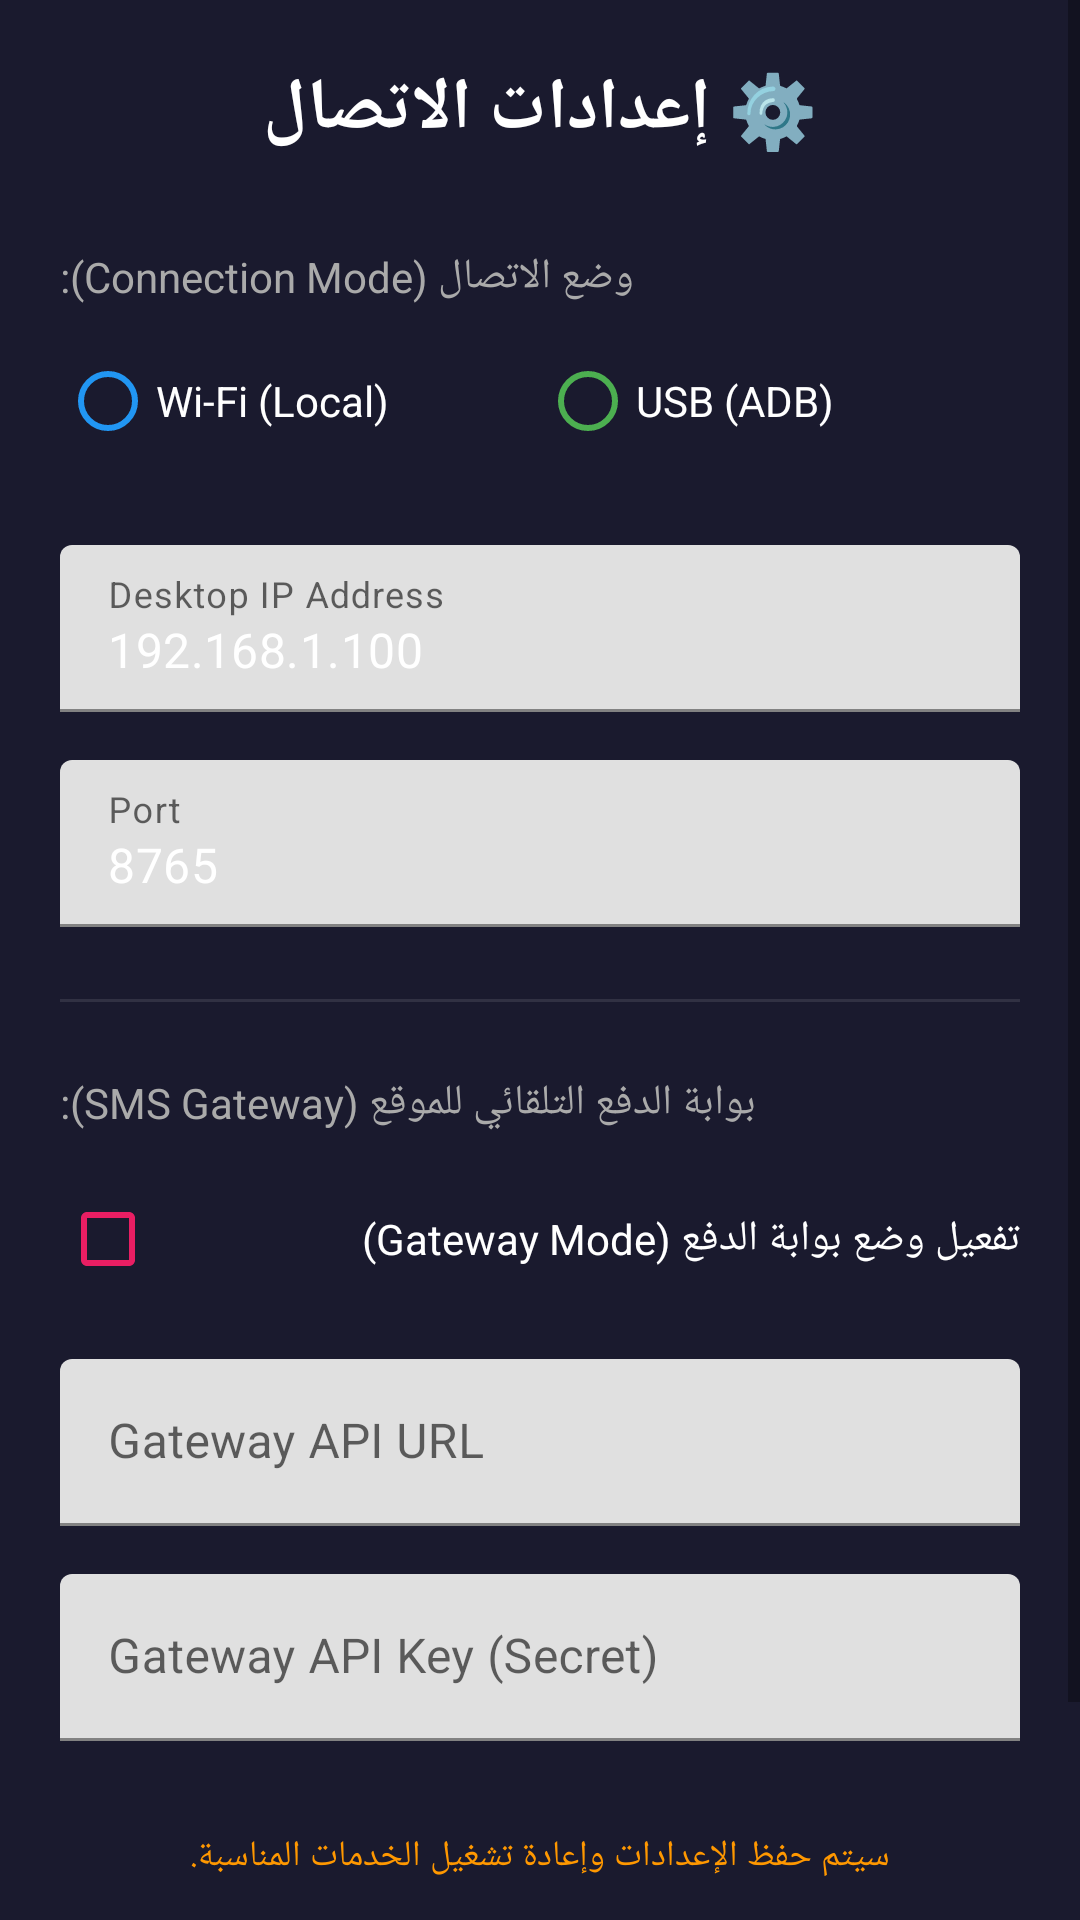

Here is an Android app screen rendered from its layout file. Give the layout XML and the strings, colors and styles it references.
<!-- AndroidManifest.xml: application theme Theme.VodaCash -->
<!-- res/layout/activity_settings.xml -->
<?xml version="1.0" encoding="utf-8"?>
<ScrollView xmlns:android="http://schemas.android.com/apk/res/android"
    android:layout_width="match_parent"
    android:layout_height="match_parent"
    android:background="#1A1A2E">

    <LinearLayout
        android:layout_width="match_parent"
        android:layout_height="wrap_content"
        android:orientation="vertical"
        android:padding="20dp">

        
        <TextView
            android:layout_width="match_parent"
            android:layout_height="wrap_content"
            android:text="⚙️ إعدادات الاتصال"
            android:textColor="#FFFFFF"
            android:textSize="24sp"
            android:textStyle="bold"
            android:gravity="center"
            android:layout_marginBottom="30dp" />

        
        <TextView
            android:layout_width="wrap_content"
            android:layout_height="wrap_content"
            android:text="وضع الاتصال (Connection Mode):"
            android:textColor="#AAAAAA"
            android:textSize="14sp"
            android:layout_marginBottom="8dp" />

        <RadioGroup
            android:id="@+id/rgMode"
            android:layout_width="match_parent"
            android:layout_height="wrap_content"
            android:orientation="horizontal"
            android:layout_marginBottom="24dp">

            <RadioButton
                android:id="@+id/rbWifi"
                android:layout_width="0dp"
                android:layout_weight="1"
                android:layout_height="wrap_content"
                android:text="Wi-Fi (Local)"
                android:textColor="#FFFFFF"
                android:buttonTint="#2196F3" />

            <RadioButton
                android:id="@+id/rbUsb"
                android:layout_width="0dp"
                android:layout_weight="1"
                android:layout_height="wrap_content"
                android:text="USB (ADB)"
                android:textColor="#FFFFFF"
                android:buttonTint="#4CAF50" />
        </RadioGroup>

        
        <com.google.android.material.textfield.TextInputLayout
            android:layout_width="match_parent"
            android:layout_height="wrap_content"
            android:hint="Desktop IP Address"
            android:layout_marginBottom="16dp">

            <com.google.android.material.textfield.TextInputEditText
                android:id="@+id/etHost"
                android:layout_width="match_parent"
                android:layout_height="wrap_content"
                android:inputType="textUri"
                android:textColor="#FFFFFF"
                android:text="192.168.1.100" />
        </com.google.android.material.textfield.TextInputLayout>

        
        <com.google.android.material.textfield.TextInputLayout
            android:layout_width="match_parent"
            android:layout_height="wrap_content"
            android:hint="Port"
            android:layout_marginBottom="24dp">

            <com.google.android.material.textfield.TextInputEditText
                android:id="@+id/etPort"
                android:layout_width="match_parent"
                android:layout_height="wrap_content"
                android:inputType="number"
                android:textColor="#FFFFFF"
                android:text="8765" />
        </com.google.android.material.textfield.TextInputLayout>

        
        <View
            android:layout_width="match_parent"
            android:layout_height="1dp"
            android:background="#1AFFFFFF"
            android:layout_marginBottom="24dp" />

        
        <TextView
            android:layout_width="wrap_content"
            android:layout_height="wrap_content"
            android:text="بوابة الدفع التلقائي للموقع (SMS Gateway):"
            android:textColor="#AAAAAA"
            android:textSize="14sp"
            android:layout_marginBottom="12dp" />

        
        <CheckBox
            android:id="@+id/cbGatewayMode"
            android:layout_width="match_parent"
            android:layout_height="wrap_content"
            android:text="تفعيل وضع بوابة الدفع (Gateway Mode)"
            android:textColor="#FFFFFF"
            android:buttonTint="#E91E63"
            android:layout_marginBottom="16dp" />

        
        <com.google.android.material.textfield.TextInputLayout
            android:layout_width="match_parent"
            android:layout_height="wrap_content"
            android:hint="Gateway API URL"
            android:layout_marginBottom="16dp">

            <com.google.android.material.textfield.TextInputEditText
                android:id="@+id/etGatewayUrl"
                android:layout_width="match_parent"
                android:layout_height="wrap_content"
                android:inputType="textUri"
                android:textColor="#FFFFFF" />
        </com.google.android.material.textfield.TextInputLayout>

        
        <com.google.android.material.textfield.TextInputLayout
            android:layout_width="match_parent"
            android:layout_height="wrap_content"
            android:hint="Gateway API Key (Secret)"
            android:layout_marginBottom="30dp">

            <com.google.android.material.textfield.TextInputEditText
                android:id="@+id/etGatewayKey"
                android:layout_width="match_parent"
                android:layout_height="wrap_content"
                android:inputType="textPassword"
                android:textColor="#FFFFFF" />
        </com.google.android.material.textfield.TextInputLayout>

        
        <TextView
            android:id="@+id/tvStatus"
            android:layout_width="match_parent"
            android:layout_height="wrap_content"
            android:text="سيتم حفظ الإعدادات وإعادة تشغيل الخدمات المناسبة."
            android:textColor="#FF9800"
            android:textSize="12sp"
            android:gravity="center"
            android:layout_marginBottom="20dp" />

        
        <Button
            android:id="@+id/btnSave"
            android:layout_width="match_parent"
            android:layout_height="55dp"
            android:text="حفظ الإعدادات"
            android:textSize="16sp"
            android:textStyle="bold"
            android:backgroundTint="#2196F3"
            android:textColor="#FFFFFF" />

    </LinearLayout>
</ScrollView>
<!-- resources referenced by this layout -->
<resources>
  <style name="Theme.VodaCash" parent="Theme.MaterialComponents.DayNight.NoActionBar">
          
          <item name="colorPrimary">@color/purple_500</item>
          <item name="colorPrimaryVariant">@color/purple_700</item>
          <item name="colorOnPrimary">@color/white</item>
          
          <item name="colorSecondary">@color/teal_200</item>
          <item name="colorSecondaryVariant">@color/teal_700</item>
          <item name="colorOnSecondary">@color/black</item>
          
          <item name="android:statusBarColor">?attr/colorPrimaryVariant</item>
      </style>
  <!-- not gathered from this repository: default colours our renderer supplied (Android Studio template values) -->
  <color name="purple_500">#FF6200EE</color>
  <color name="purple_700">#FF3700B3</color>
  <color name="teal_200">#FF03DAC5</color>
  <color name="teal_700">#FF018786</color>
  <color name="black">#FF000000</color>
  <color name="white">#FFFFFFFF</color>
</resources>
